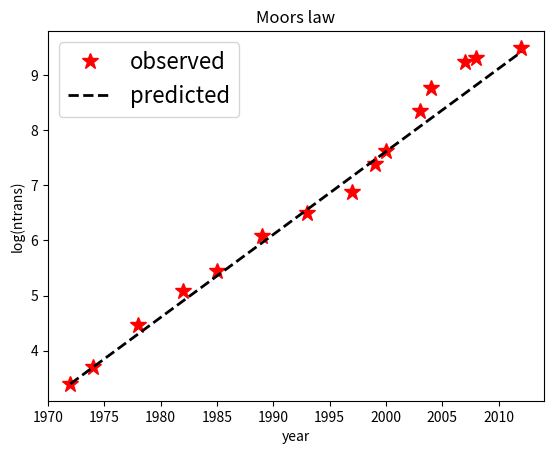

Write Python code to recreate this figure.
import matplotlib.pyplot as plt 
import numpy as np 

# The data - lists of years:
year = [1972, 1974, 1978, 1982, 1985, 1989, 1993, 1997, 1999, 2000, 2003,2004, 2007, 2008, 2012]
# And number of transistors (ntrans) on CPUs in millions:
ntrans = [0.0025, 0.005, 0.029, 0.12, 0.275, 1.18, 3.1, 7.5, 24.0, 42.0, 220.0, 592.0, 1720.0, 2046.0, 3100.0]

ntrans = np.array(ntrans)*1.e6
n0,y0 = ntrans[0],year[0]
y = np.linspace(y0,year[-1],year[-1]-y0+1)
T2 =2

mr = np.log10(n0)+(y-y0)/T2*np.log10(2)

plt.plot(year,np.log10(ntrans),"*",label='observed',markersize =12,markeredgecolor='r',color='r')
plt.plot(y,mr,label='predicted',markersize =12,markeredgecolor='r',color='k',ls='--',lw=2)
plt.legend(fontsize =16,loc ='upper left')
plt.xlabel('year')
plt.ylabel('log(ntrans)')
plt.title('Moors law')
plt.show()